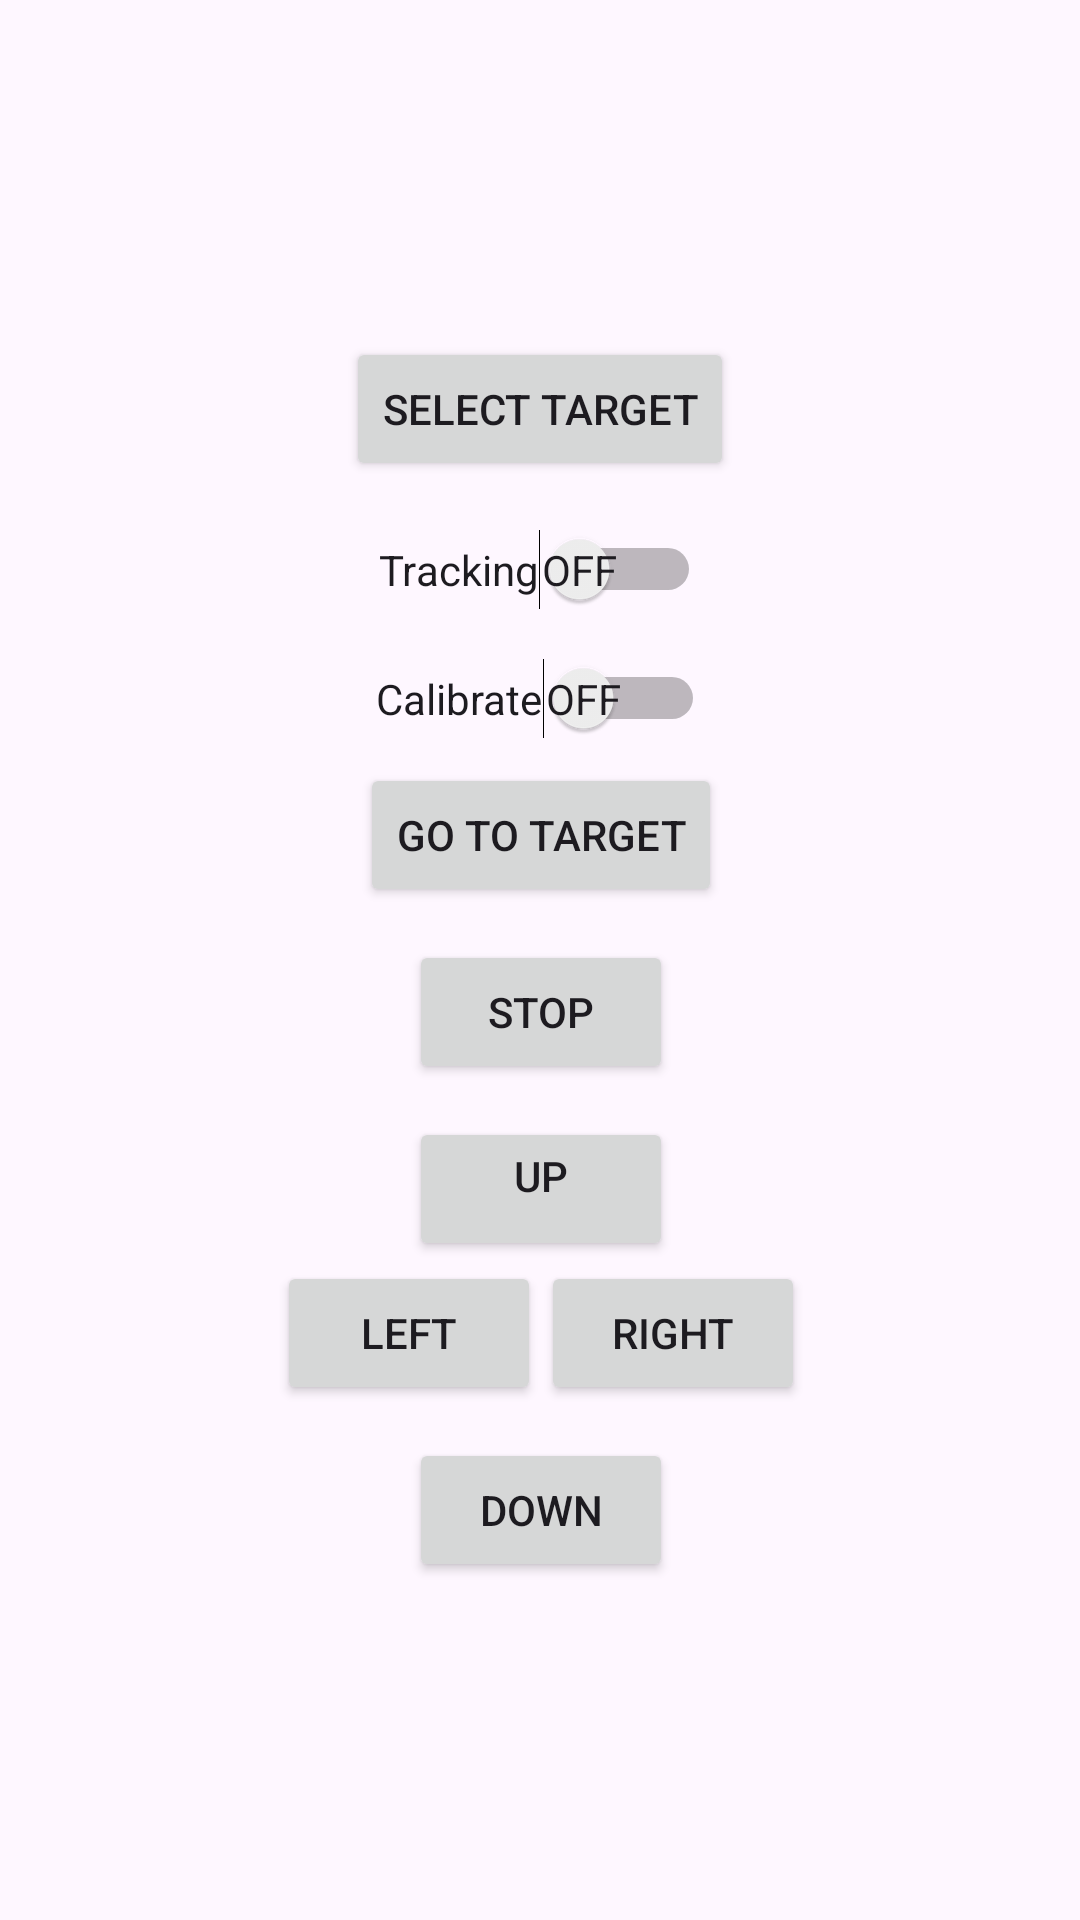

The Android layout XML behind this screen, and the referenced resources:
<!-- AndroidManifest.xml: application theme Theme.AltAzGoto -->
<!-- res/layout/fragment_second.xml -->
<?xml version="1.0" encoding="utf-8"?>
<androidx.core.widget.NestedScrollView xmlns:android="http://schemas.android.com/apk/res/android"
    xmlns:app="http://schemas.android.com/apk/res-auto"
    xmlns:tools="http://schemas.android.com/tools"
    android:layout_width="match_parent"
    android:layout_height="match_parent"
    tools:context=".ControlsFragment">

    <androidx.constraintlayout.widget.ConstraintLayout
        android:layout_width="match_parent"
        android:layout_height="match_parent"
        android:layout_gravity="center"
        android:padding="16dp">

        <Button
            android:id="@+id/selecttargetbtn"
            android:layout_width="wrap_content"
            android:layout_height="wrap_content"
            android:text="Select Target"
            app:layout_constraintEnd_toEndOf="parent"
            app:layout_constraintStart_toStartOf="parent"
            tools:layout_editor_absoluteY="40dp" />

        <Switch
            android:id="@+id/trackingonoff"
            android:layout_width="wrap_content"
            android:layout_height="wrap_content"
            android:layout_marginStart="16dp"
            android:layout_marginTop="16dp"
            android:layout_marginEnd="16dp"
            android:showText="true"
            android:text="Tracking"
            android:textOff="Off"
            android:textOn="On"
            app:layout_constraintEnd_toEndOf="@+id/selecttargetbtn"
            app:layout_constraintStart_toStartOf="@+id/selecttargetbtn"
            app:layout_constraintTop_toBottomOf="@id/selecttargetbtn" />

        <Switch
            android:id="@+id/calibrateonoff"
            android:layout_width="wrap_content"
            android:layout_height="wrap_content"
            android:layout_marginStart="16dp"
            android:layout_marginTop="16dp"
            android:layout_marginEnd="16dp"
            android:showText="true"
            android:text="Calibrate"
            android:textOff="Off"
            android:textOn="On"
            app:layout_constraintEnd_toEndOf="@+id/trackingonoff"
            app:layout_constraintStart_toStartOf="@id/trackingonoff"
            app:layout_constraintTop_toBottomOf="@id/trackingonoff" />

        <Button
            android:id="@+id/gototargetbtn"
            android:layout_width="wrap_content"
            android:layout_height="wrap_content"
            android:layout_marginTop="8dp"
            android:text="Go To Target"
            app:layout_constraintEnd_toEndOf="@+id/calibrateonoff"
            app:layout_constraintStart_toStartOf="@id/calibrateonoff"
            app:layout_constraintTop_toBottomOf="@id/calibrateonoff" />

        <Button
            android:id="@+id/stopbtn"
            android:layout_width="wrap_content"
            android:layout_height="wrap_content"
            android:layout_marginTop="11dp"
            android:text="Stop"
            app:layout_constraintEnd_toEndOf="@+id/gototargetbtn"
            app:layout_constraintStart_toStartOf="@id/gototargetbtn"
            app:layout_constraintTop_toBottomOf="@id/gototargetbtn" />

        <Button
            android:id="@+id/upbtn"
            android:layout_width="wrap_content"
            android:layout_height="wrap_content"
            android:layout_marginTop="11dp"
            android:gravity="center_horizontal"
            android:text="Up"
            app:layout_constraintEnd_toEndOf="@id/stopbtn"
            app:layout_constraintStart_toStartOf="@id/stopbtn"
            app:layout_constraintTop_toBottomOf="@id/stopbtn" />

        <LinearLayout
            android:id="@+id/leftrightbtns"
            android:layout_width="wrap_content"
            android:layout_height="wrap_content"
            android:gravity="center"
            android:orientation="horizontal"
            app:layout_constraintEnd_toEndOf="@id/stopbtn"
            app:layout_constraintStart_toStartOf="@id/stopbtn"
            app:layout_constraintTop_toBottomOf="@id/upbtn"
            tools:layout_editor_absoluteX="16dp">

            <Button
                android:id="@+id/leftbtn"
                android:layout_width="wrap_content"
                android:layout_height="wrap_content"
                android:text="Left" />

            <Button
                android:id="@+id/rightbtn"
                android:layout_width="wrap_content"
                android:layout_height="wrap_content"
                android:text="Right" />
        </LinearLayout>

        <Button
            android:id="@+id/downbtn"
            android:layout_width="wrap_content"
            android:layout_height="wrap_content"
            android:layout_marginTop="11dp"
            android:text="Down"
            app:layout_constraintEnd_toEndOf="@id/upbtn"
            app:layout_constraintStart_toStartOf="@id/upbtn"
            app:layout_constraintTop_toBottomOf="@id/leftrightbtns" />

    </androidx.constraintlayout.widget.ConstraintLayout>
</androidx.core.widget.NestedScrollView>
<!-- resources referenced by this layout -->
<resources>
  <style name="Theme.AltAzGoto" parent="Base.Theme.AltAzGoto" />
  <style name="Base.Theme.AltAzGoto" parent="Theme.Material3.DayNight.NoActionBar">
          
          
      </style>
</resources>
